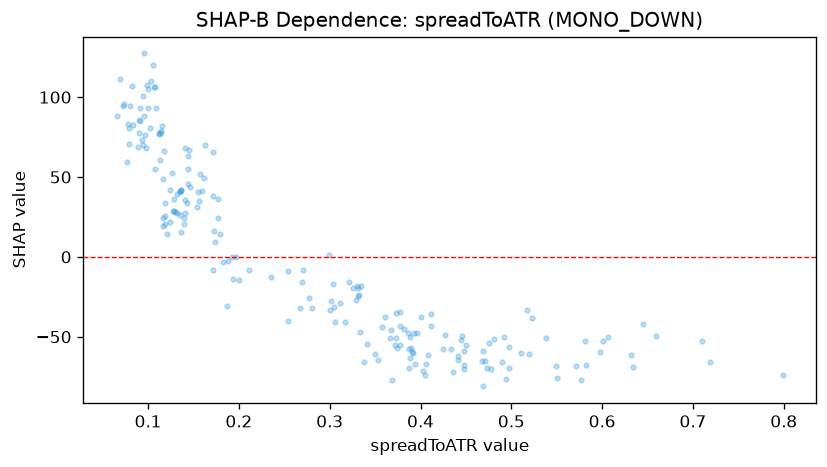

Source data for this figure (header and first rows):
feature_value, shap_value
0.1867, -30.67
0.3923, -47.83
0.1315, 39.52
0.0728, 94.68
0.3501, -60.88
0.3328, -24.17
0.3732, -50.86
0.4916, -50.41
0.7191, -66.01
0.1924, 0.1401
0.1967, 0.09572
0.1884, -2.867
0.4082, -61.36
0.1939, -13.63
0.1794, 14.37
0.4269, -48.67
0.4479, -59.2
0.3303, -18.41
0.1081, 54.99
0.334, -18.26
0.2537, -40.33
0.3317, -24.41
0.4245, -57.92
0.3663, -50.85
0.1465, 43.52
0.497, -69.3
0.5818, -67.49
0.1771, 36.23
0.159, 41.41
0.144, 55.06
0.1273, 28.67
0.1169, 24.31
0.3608, -37.45
0.5197, -60.72
0.6588, -49.85
0.4691, -81.07
0.1, 93.45
0.3744, -57.22
0.157, 51.8
0.1742, 9.388
0.5171, -33.45
0.4481, -70.52
0.1178, 66.06
0.1351, 41.24
0.5508, -75.95
0.6446, -41.98
0.3378, -66.1
0.1059, 120.1
0.1405, 68.09
0.1446, 67.05
0.4023, -71.26
0.4418, -64.68
0.4693, -59.25
0.4758, -53.95
0.1118, 77.28
0.3887, -63.56
0.1772, 24.63
0.3714, -55.2
0.1433, 33.52
0.6319, -61.63
... 142 more rows
